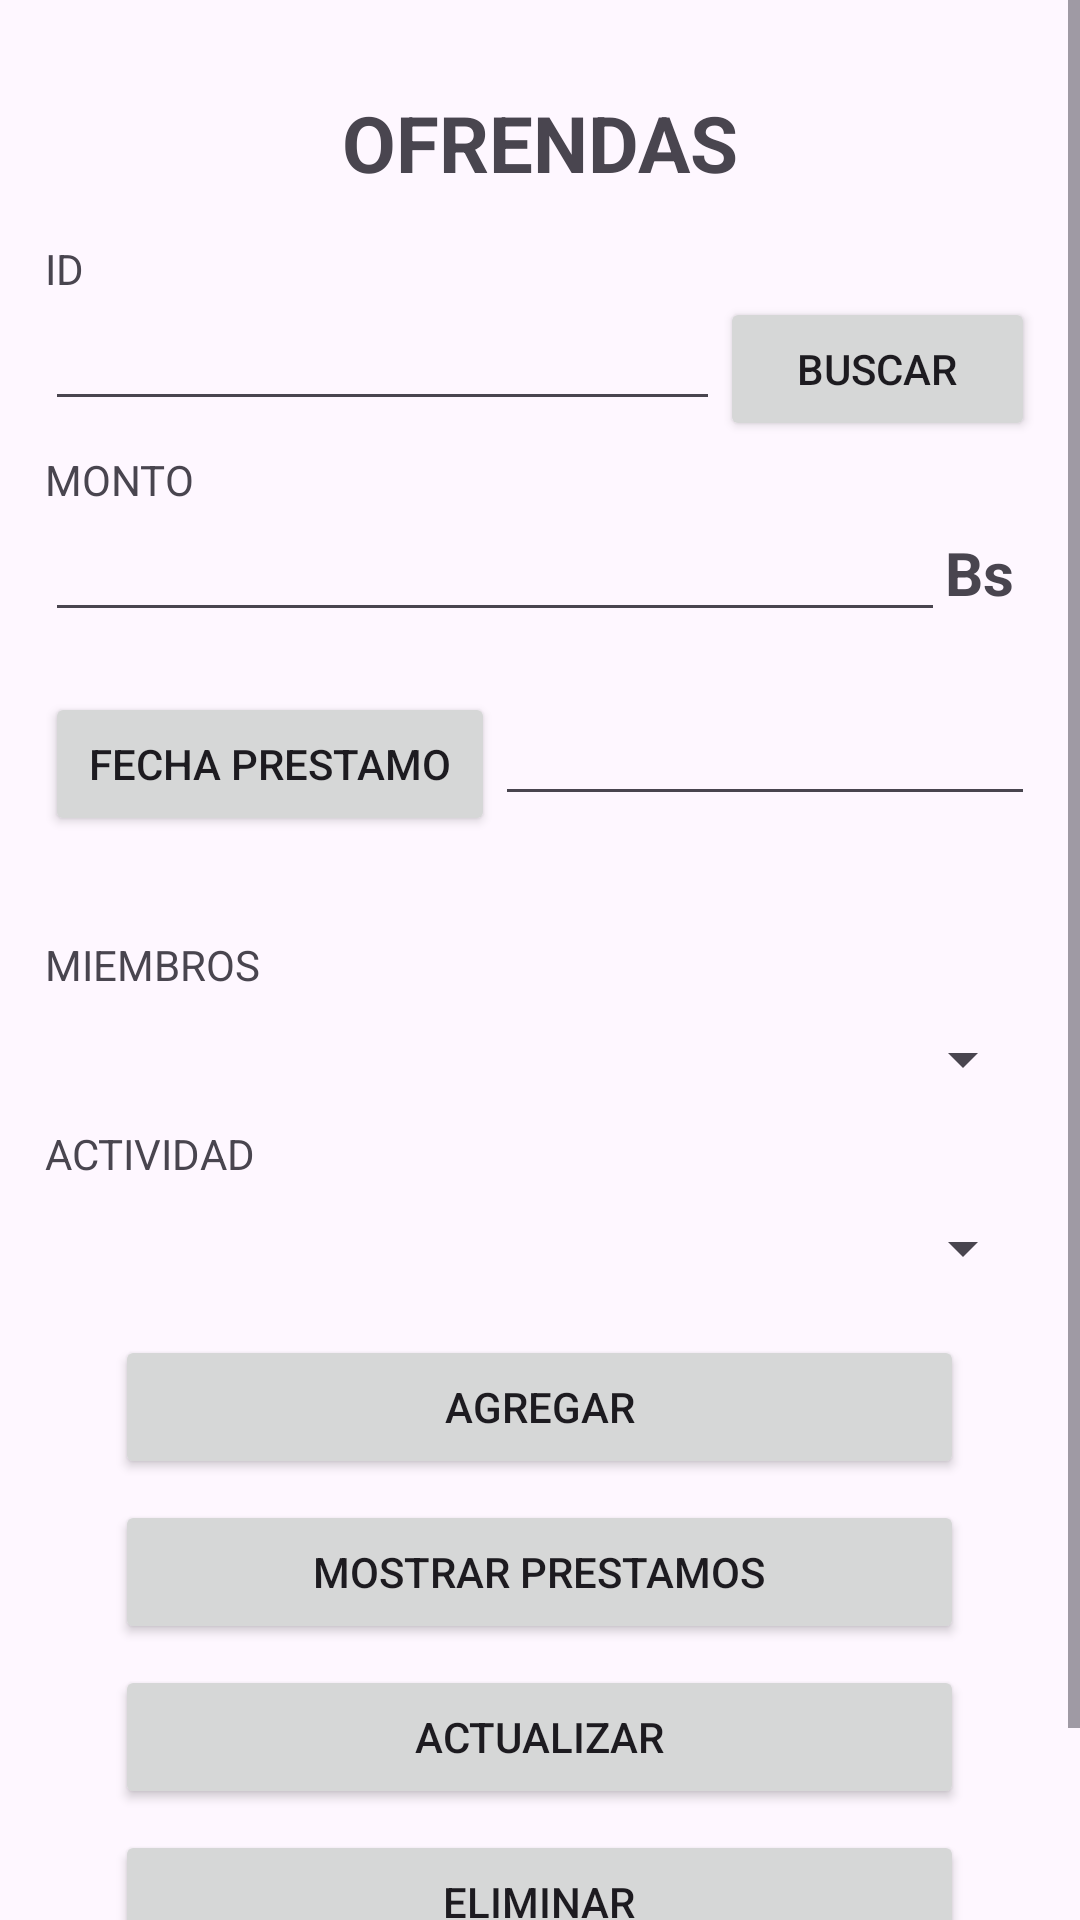

This screen was rendered from an Android layout file. Write that file and the resources it references.
<!-- AndroidManifest.xml: application theme Theme.Iglesia -->
<!-- res/layout/activity_ofrenda.xml -->
<?xml version="1.0" encoding="utf-8"?>
<RelativeLayout xmlns:android="http://schemas.android.com/apk/res/android"
    xmlns:app="http://schemas.android.com/apk/res-auto"
    xmlns:tools="http://schemas.android.com/tools"
    android:layout_width="match_parent"
    android:layout_height="match_parent"
    tools:context=".Controlador.Ofrenda.Ofrenda">


    <ScrollView
        android:layout_width="match_parent"
        android:layout_height="wrap_content"
        >


    <LinearLayout
        android:layout_width="match_parent"
        android:layout_height="match_parent"
        android:orientation="vertical"
        android:layout_marginBottom="15dp"
        android:layout_marginLeft="15dp"
        android:layout_marginRight="15dp"
        android:layout_marginTop="15dp"
        >

        <TextView
            android:id="@+id/tituloPrincipalOfrenda"
            android:layout_width="match_parent"
            android:layout_height="wrap_content"
            android:layout_margin="15dp"
            android:gravity="center"
            android:text="OFRENDAS"
            android:textSize="26dp"
            android:textStyle="bold" />


        <TextView
            android:id="@+id/tituloId"
            android:layout_width="match_parent"
            android:layout_height="wrap_content"
            android:text="ID" />


    <LinearLayout
        android:layout_width="match_parent"
        android:layout_height="wrap_content"
        android:orientation="horizontal">

        <EditText
            android:id="@+id/editTextIdOfrenda"
            android:layout_width="225dp"
            android:layout_height="wrap_content"
            android:layout_marginBottom="10dp"
            android:ems="10"
            android:inputType="number" />

        <Button
            android:id="@+id/btnBuscarOfrenda"
            android:layout_width="match_parent"
            android:layout_height="wrap_content"
            android:text="Buscar" />

    </LinearLayout>

        <TextView
            android:id="@+id/textViewnombreOrganizacion"
            android:layout_width="match_parent"
            android:layout_height="wrap_content"
            android:text="MONTO" />

        <LinearLayout
            android:layout_width="match_parent"
            android:layout_height="wrap_content"
            android:orientation="horizontal">

        <EditText
            android:id="@+id/editTextMontoOfrenda"
            android:layout_width="300dp"
            android:layout_height="wrap_content"
            android:ems="10"
            android:inputType="number"
            android:layout_marginBottom="10dp"
            />

            <TextView
                android:layout_width="match_parent"
                android:layout_height="wrap_content"
                android:textStyle="bold"
                android:textSize="20dp"
                android:text="Bs" />
        </LinearLayout>

        <LinearLayout
            android:layout_width="match_parent"
            android:layout_height="wrap_content"
            android:layout_marginTop="10dp"
            android:orientation="horizontal">

            <Button
                android:id="@+id/btnDPFechaOfrenda"
                android:layout_width="150dp"
                android:layout_height="wrap_content"
                android:text="FECHA PRESTAMO" />

            <EditText
                android:id="@+id/editTextDPFechaOfrenda"
                android:layout_width="match_parent"
                android:layout_height="wrap_content"
                android:layout_marginBottom="10dp"
                android:ems="10"
                android:inputType="text" />

        </LinearLayout>

        <LinearLayout
            android:layout_width="match_parent"
            android:layout_height="wrap_content"
            android:layout_marginTop="10dp"
            android:orientation="horizontal"/>

        <TextView
            android:id="@+id/miembrosOfrenda"
            android:layout_width="match_parent"
            android:layout_height="wrap_content"
            android:layout_marginTop="20dp"
            android:text="MIEMBROS" />

        <Spinner
            android:id="@+id/spinnerMiembrosOfrendas"
            android:layout_width="match_parent"
            android:layout_height="wrap_content"
            android:layout_marginTop="10dp"
            android:layout_marginBottom="10dp" />

        <TextView
            android:id="@+id/actividadOfrenda"
            android:layout_width="match_parent"
            android:layout_height="wrap_content"
            android:text="ACTIVIDAD" />

        <Spinner
            android:id="@+id/spinnerActividadesOfrenda"
            android:layout_width="match_parent"
            android:layout_height="wrap_content"
            android:layout_marginTop="10dp"
            android:layout_marginBottom="10dp" />


        <Button
            android:id="@+id/btnAddOfrenda"
            android:layout_width="283dp"
            android:layout_height="wrap_content"
            android:layout_marginTop="7dp"
            android:layout_gravity="center"
            android:text="AGREGAR" />

        <Button
            android:id="@+id/btnShowOfrenda"
            android:layout_width="283dp"
            android:layout_height="wrap_content"
            android:layout_marginTop="7dp"
            android:layout_gravity="center"
            android:text="MOSTRAR PRESTAMOS" />



        <Button
            android:id="@+id/btnEditOfrenda"
            android:layout_width="283dp"
            android:layout_height="wrap_content"
            android:layout_marginTop="7dp"
            android:layout_gravity="center"
            android:text="ACTUALIZAR" />

        <Button
            android:id="@+id/btnDeleteOfrenda"
            android:layout_width="283dp"
            android:layout_height="wrap_content"
            android:layout_marginTop="7dp"
            android:layout_gravity="center"
            android:text="ELIMINAR" />



        <Button
            android:id="@+id/btnSLimpiarOfrenda"
            android:layout_width="283dp"
            android:layout_height="wrap_content"
            android:layout_marginTop="5dp"
            android:layout_gravity="center"
            android:text="LIMPIAR CAMPOS" />


    </LinearLayout>

    </ScrollView>

</RelativeLayout>
<!-- resources referenced by this layout -->
<resources>
  <style name="Theme.Iglesia" parent="Base.Theme.Iglesia" />
  <style name="Base.Theme.Iglesia" parent="Theme.Material3.DayNight.NoActionBar">
          
          
      </style>
</resources>
